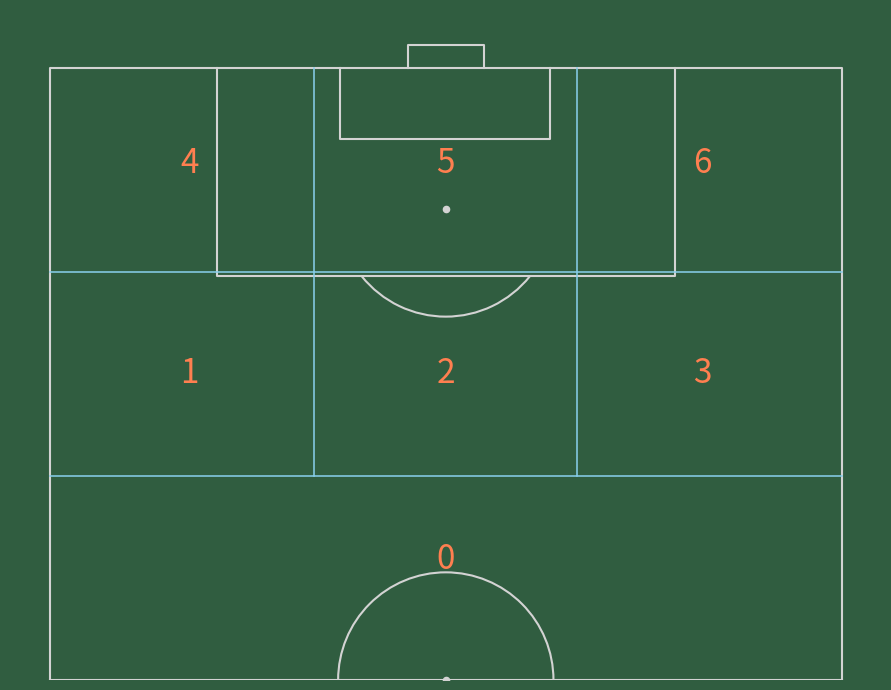

Here is the Python script that generated this plot:
#!/usr/bin/env python3
# -*- coding: utf-8 -*-

# Script to draw a matplotlib football pitch diagram
# Orignal code by Peter McKeever 
# [redacted]
# Thanks Peter!

import matplotlib.pyplot as plt
from matplotlib.patches import Arc


def draw_pitch(x_min=0, x_max=105,
               y_min=0, y_max=68,
               pitch_color="w",
               line_color="grey",
               line_thickness=1.5,
               point_size=20,
               orientation="horizontal",
               aspect="full",
               ax=None
               ):

    if not ax:
        raise TypeError("This function is intended to be used with an " +
                        "existing fig and ax in order to allow flexibility " +
                        "in plotting of various sizes and in subplots.")


    if orientation.lower().startswith("h"):
        first = 0
        second = 1
        arc_angle = 0

        if aspect == "half":
            ax.set_xlim(x_max / 2, x_max + 5)

    elif orientation.lower().startswith("v"):
        first = 1
        second = 0
        arc_angle = 90

        if aspect == "half":
            ax.set_ylim(x_max / 2, x_max + 5)

    
    else:
        raise NameError("You must choose one of horizontal or vertical")

    
    ax.axis("off")

    rect = plt.Rectangle((x_min, y_min),
                         x_max, y_max,
                         facecolor=pitch_color,
                         edgecolor="none",
                         zorder=-2)

    ax.add_artist(rect)

    x_conversion = x_max / 100
    y_conversion = y_max / 100

    pitch_x = [0,5.8,11.5,17,50,83,88.5,94.2,100] # pitch x markings
    pitch_x = [x * x_conversion for x in pitch_x]

    pitch_y = [0, 21.1, 36.6, 50, 63.2, 78.9, 100] # pitch y markings
    pitch_y = [x * y_conversion for x in pitch_y]

    goal_y = [45.2, 54.8] # goal posts
    goal_y = [x * y_conversion for x in goal_y]

    # side and goal lines
    lx1 = [x_min, x_max, x_max, x_min, x_min]
    ly1 = [y_min, y_min, y_max, y_max, y_min]

    # outer boxed
    lx2 = [x_max, pitch_x[5], pitch_x[5], x_max]
    ly2 = [pitch_y[1], pitch_y[1], pitch_y[5], pitch_y[5]]

    lx3 = [0, pitch_x[3], pitch_x[3], 0]
    ly3 = [pitch_y[1], pitch_y[1], pitch_y[5], pitch_y[5]]

    # goals
    lx4 = [x_max, x_max+2, x_max+2, x_max]
    ly4 = [goal_y[0], goal_y[0], goal_y[1], goal_y[1]]

    lx5 = [0, -2, -2, 0]
    ly5 = [goal_y[0], goal_y[0], goal_y[1], goal_y[1]]

    # 6 yard boxes
    lx6 = [x_max, pitch_x[7], pitch_x[7], x_max]
    ly6 = [pitch_y[2],pitch_y[2], pitch_y[4], pitch_y[4]]

    lx7 = [0, pitch_x[1], pitch_x[1], 0]
    ly7 = [pitch_y[2],pitch_y[2], pitch_y[4], pitch_y[4]]


    # Halfway line, penalty spots, and kickoff spot
    lx8 = [pitch_x[4], pitch_x[4]]
    ly8 = [0, y_max]
    

    lines = [
        [lx1, ly1],
        [lx2, ly2],
        [lx3, ly3],
        [lx4, ly4],
        [lx5, ly5],
        [lx6, ly6],
        [lx7, ly7],
        [lx8, ly8],
        ]

    points = [
        [pitch_x[6], pitch_y[3]],
        [pitch_x[2], pitch_y[3]],
        [pitch_x[4], pitch_y[3]]
        ]

    circle_points = [pitch_x[4], pitch_y[3]]
    arc_points1 = [pitch_x[6], pitch_y[3]]
    arc_points2 = [pitch_x[2], pitch_y[3]]


    for line in lines:
        ax.plot(line[first], line[second],
                color=line_color,
                lw=line_thickness,
                zorder=-1)
    
    # mark out zones for our markov model
    ax.plot([0, 68], [70, 70],
            color = "skyblue", lw = line_thickness * 0.75)
    ax.plot([0, 68], [87.5, 87.5],
            color = "skyblue", lw = line_thickness * 0.75)
    ax.plot([22.7, 22.7], [105, 70],
            color = "skyblue", lw = line_thickness * 0.75)
    ax.plot([45.3, 45.3], [105, 70],
            color = "skyblue", lw = line_thickness * 0.75)
    
    # label zones
    plt.text(34, 62, '0', horizontalalignment='center', fontsize = 24, 
              color = 'coral')
    plt.text(12, 78, '1', horizontalalignment='center', fontsize = 24, 
              color = 'coral')
    plt.text(34, 78, '2', horizontalalignment='center', fontsize = 24, 
              color = 'coral')
    plt.text(56, 78, '3', horizontalalignment='center', fontsize = 24, 
              color = 'coral')
    plt.text(12, 96, '4', horizontalalignment='center', fontsize = 24, 
              color = 'coral')
    plt.text(34, 96, '5', horizontalalignment='center', fontsize = 24, 
              color = 'coral')
    plt.text(56, 96, '6', horizontalalignment='center', fontsize = 24, 
              color = 'coral')

    for point in points:
        ax.scatter(point[first], point[second],
                   color=line_color,
                   s=point_size,
                   zorder=-1)

    circle = plt.Circle((circle_points[first], circle_points[second]),
                        x_max * 0.088,
                        lw=line_thickness,
                        color=line_color,
                        fill=False,
                        zorder=-1)

    ax.add_artist(circle)

    arc1 = Arc((arc_points1[first], arc_points1[second]),
               height=x_max * 0.088 * 2,
               width=x_max * 0.088 * 2,
               angle=arc_angle,
               theta1=128.75,
               theta2=231.25,
               color=line_color,
               lw=line_thickness,
               zorder=-1)

    ax.add_artist(arc1)

    arc2 = Arc((arc_points2[first], arc_points2[second]),
               height=x_max * 0.088 * 2,
               width=x_max * 0.088 * 2,
               angle=arc_angle,
               theta1=308.75,
               theta2=51.25,
               color=line_color,
               lw=line_thickness,
               zorder=-1)

    ax.add_artist(arc2)

    ax.set_aspect("equal")

    return ax
    
# example

background = "#305d40"

fig, ax = plt.subplots(figsize=(11, 7))
fig.set_facecolor(background)

draw_pitch(orientation="vertical",
            aspect="half",
            pitch_color=background,
            line_color="lightgrey",
            ax=ax)

plt.tight_layout()
plt.show()



    

